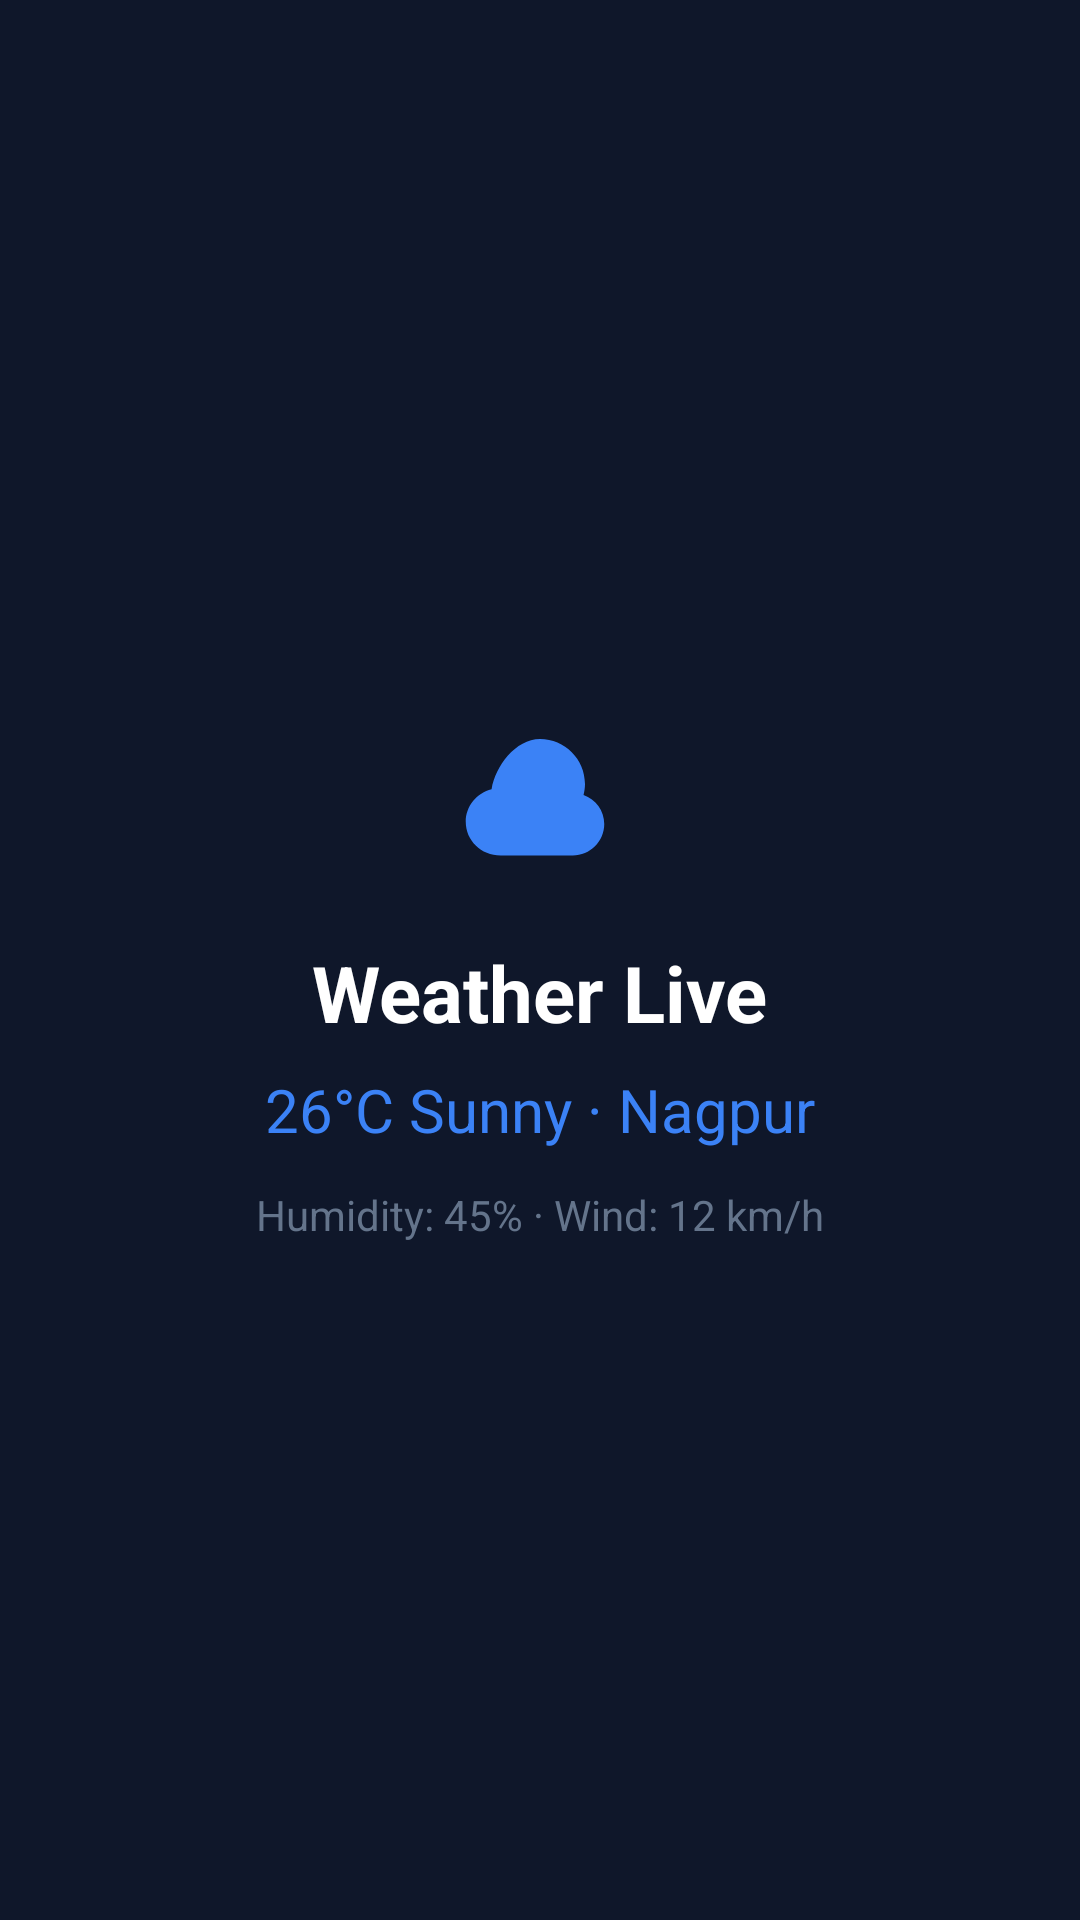

Produce the Android XML layout that renders to this screen, including the resource entries it uses.
<!-- AndroidManifest.xml: application theme Theme.EvaCardsPack -->
<!-- res/layout/activity_weather_card.xml -->
<?xml version="1.0" encoding="utf-8"?>
<LinearLayout xmlns:android="http://schemas.android.com/apk/res/android"
    android:layout_width="match_parent"
    android:layout_height="match_parent"
    android:background="#0F172A"
    android:gravity="center"
    android:orientation="vertical"
    android:padding="24dp">

    <ImageView
        android:layout_width="72dp"
        android:layout_height="72dp"
        android:contentDescription="Weather"
        android:src="@drawable/ic_weather_banner" />

    <TextView
        android:layout_width="wrap_content"
        android:layout_height="wrap_content"
        android:layout_marginTop="16dp"
        android:text="Weather Live"
        android:textColor="#FFFFFF"
        android:textSize="26sp"
        android:textStyle="bold" />

    <TextView
        android:layout_width="wrap_content"
        android:layout_height="wrap_content"
        android:layout_marginTop="8dp"
        android:text="26°C Sunny · Nagpur"
        android:textColor="#3B82F6"
        android:textSize="20sp" />

    <TextView
        android:layout_width="wrap_content"
        android:layout_height="wrap_content"
        android:layout_marginTop="12dp"
        android:text="Humidity: 45% · Wind: 12 km/h"
        android:textColor="#64748B"
        android:textSize="14sp" />

</LinearLayout>
<!-- resources referenced by this layout -->
<resources>
  <!-- drawable ic_weather_banner (drawable) -->
  <?xml version="1.0" encoding="utf-8"?>
  <vector xmlns:android="http://schemas.android.com/apk/res/android"
      android:width="48dp"
      android:height="48dp"
      android:viewportWidth="24"
      android:viewportHeight="24">
      <path
          android:fillColor="#FF3B82F6"
          android:pathData="M12,7c2.76,0 5,2.24 5,5 0,0.42 -0.06,0.83 -0.16,1.22 1.34,0.47 2.3,1.74 2.3,3.23 0,1.93 -1.57,3.5 -3.5,3.5h-8C5.43,19.95 3.75,18.27 3.75,16.2c0,-1.76 1.23,-3.23 2.87,-3.63C7.03,10.05 9.27,7 12,7z" />
  </vector>
  <style name="Theme.EvaCardsPack" parent="Theme.MaterialComponents.DayNight.DarkActionBar">
          
          <item name="colorPrimary">@color/purple_500</item>
          <item name="colorPrimaryVariant">@color/purple_700</item>
          <item name="colorOnPrimary">@color/white</item>
          
          <item name="colorSecondary">@color/teal_200</item>
          <item name="colorSecondaryVariant">@color/teal_700</item>
          <item name="colorOnSecondary">@color/black</item>
          
          <item name="android:statusBarColor">?attr/colorPrimaryVariant</item>
          
      </style>
  <!-- not gathered from this repository: default colours our renderer supplied (Android Studio template values) -->
  <color name="purple_500">#FF6200EE</color>
  <color name="purple_700">#FF3700B3</color>
  <color name="teal_200">#FF03DAC5</color>
  <color name="teal_700">#FF018786</color>
  <color name="black">#FF000000</color>
  <color name="white">#FFFFFFFF</color>
</resources>
